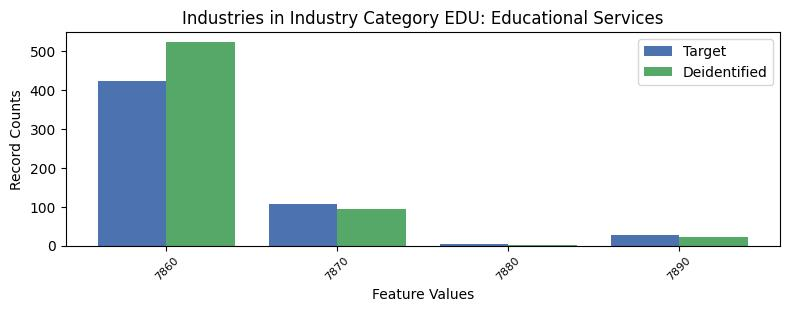

Data behind this chart, as committed beside it:
, INDP, count_target, count_deidentified
2, 7860, 424, 524
0, 7870, 107, 94
3, 7880, 4, 2
1, 7890, 28, 23
